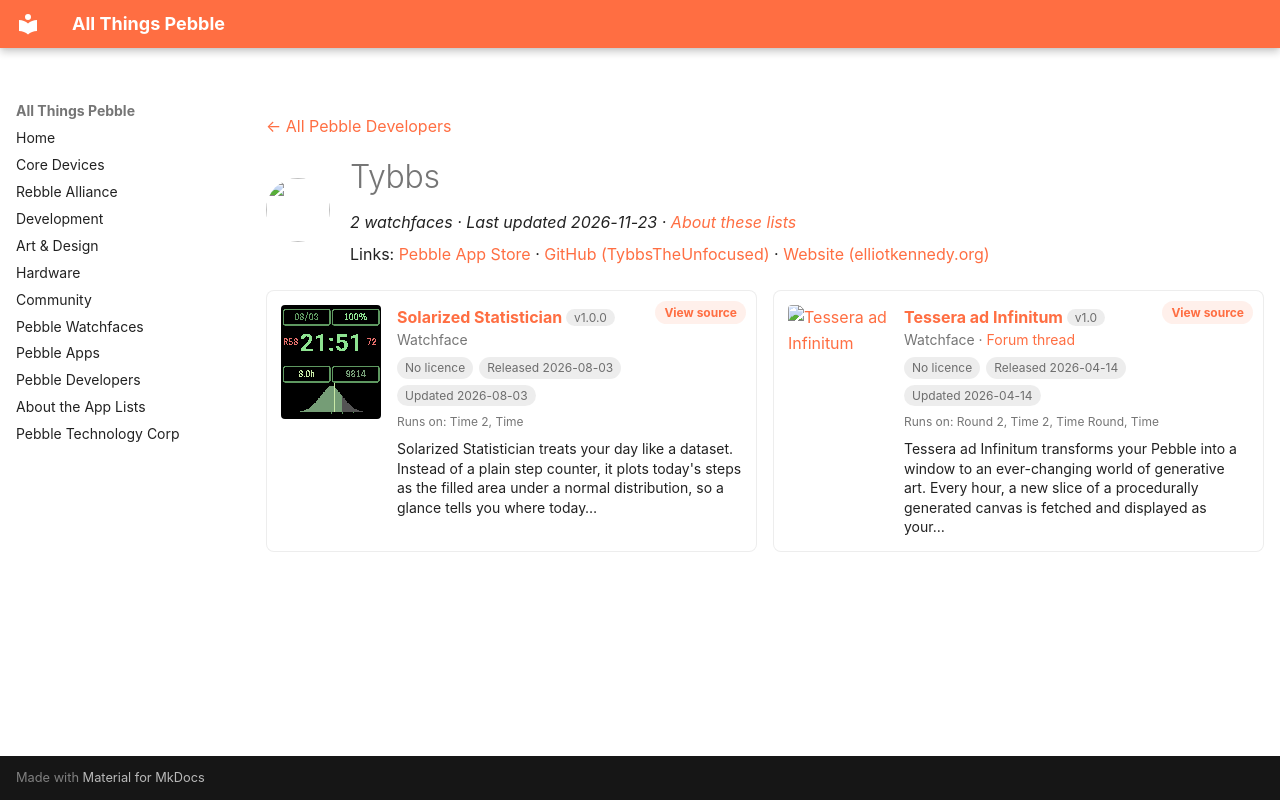

repository: saltedlolly/all-things-pebble · page: developers/tybbs.html · generator: mkdocs

---
title: "Tybbs"
hide:
  - toc
---

<!-- Generated by scripts/update_app_directory.py: do not edit by hand -->
[← All Pebble Developers](../developers.md)

<div class="dev-header" markdown>
<img class="dev-avatar" src="https://github.com/TybbsTheUnfocused.png?size=128" alt="" width="64" height="64" loading="lazy" onerror="this.remove()">
<div class="dev-intro" markdown>

# Tybbs

*2 watchfaces · Last updated 2026-11-23 · [About these lists](../about-app-lists.md)*

Links: [Pebble App Store](https://apps.repebble.com/apps/dev/tybbs_69dd7d76d75323000858be76) · [GitHub (TybbsTheUnfocused)](https://github.com/TybbsTheUnfocused) · [Website (elliotkennedy.org)](https://elliotkennedy.org)

</div>
</div>

<div class="dev-controls" data-search-exclude hidden>
<div class="dev-filter" role="group" aria-label="Show"><button type="button" data-filter="all" aria-pressed="true">All <span>2</span></button><button type="button" data-filter="watchface" aria-pressed="false">Watchfaces <span>2</span></button><button type="button" data-filter="watchapp" aria-pressed="false" disabled>Apps <span>0</span></button></div>
<label class="dev-sort">Sort by <select><option value="updated">Recently updated</option><option value="released">Newest release</option><option value="title">A–Z</option></select></label>
</div>

<div class="app-grid dev-apps" data-search-exclude>
<div class="app-card" data-type="watchface" data-title="solarized statistician" data-released="2026-08-03" data-updated="2026-08-03">
<a class="app-shot" href="https://apps.repebble.com/181f2f52c7e3427c9d603298" data-search-exclude><img src="../images/apps/181f2f52c7e3427c9d603298.png" alt="Solarized Statistician" loading="lazy"></a>
<div class="app-info">
<h2 class="app-name" id="app-181f2f52c7e3427c9d603298"><a href="https://apps.repebble.com/181f2f52c7e3427c9d603298">Solarized Statistician</a> <span class="app-version" title="Latest version" data-search-exclude>v1.0.0</span></h2>
<a class="app-source" href="https://github.com/TybbsTheUnfocused/solarized_statistician" title="Source code" data-search-exclude>View source</a>
<div class="app-dev">Watchface</div>
<div class="app-tags" data-search-exclude><span class="app-licence app-licence--none" title="Licence">No licence</span> <span title="First published in the app store">Released 2026-08-03</span> <span title="Latest release in the app store">Updated 2026-08-03</span></div>
<div class="app-watches" title="Supported watches" data-search-exclude>Runs on: Time 2, Time</div>
<p class="app-desc">Solarized Statistician treats your day like a dataset. Instead of a plain step counter, it plots today&#x27;s steps as the filled area under a normal distribution, so a glance tells you where today…</p>
</div>
</div>
<div class="app-card" data-type="watchface" data-title="tessera ad infinitum" data-released="2026-04-14" data-updated="2026-04-14">
<a class="app-shot" href="https://apps.repebble.com/69dd9b7077602b0009e99a04" data-search-exclude><img src="../images/apps/69dd9b7077602b0009e99a04.png" alt="Tessera ad Infinitum" loading="lazy"></a>
<div class="app-info">
<h2 class="app-name" id="app-69dd9b7077602b0009e99a04"><a href="https://apps.repebble.com/69dd9b7077602b0009e99a04">Tessera ad Infinitum</a> <span class="app-version" title="Latest version" data-search-exclude>v1.0</span></h2>
<a class="app-source" href="https://github.com/TybbsTheUnfocused/tessera_infinitum_watchface" title="Source code" data-search-exclude>View source</a>
<div class="app-dev">Watchface · <a href="https://forum.rebble.io/t/873" title="Discuss this app on the Rebble forum" data-search-exclude>Forum thread</a></div>
<div class="app-tags" data-search-exclude><span class="app-licence app-licence--none" title="Licence">No licence</span> <span title="First published in the app store">Released 2026-04-14</span> <span title="Latest release in the app store">Updated 2026-04-14</span></div>
<div class="app-watches" title="Supported watches" data-search-exclude>Runs on: Round 2, Time 2, Time Round, Time</div>
<p class="app-desc">Tessera ad Infinitum transforms your Pebble into a window to an ever-changing world of generative art. Every hour, a new slice of a procedurally generated canvas is fetched and displayed as your…</p>
</div>
</div>
</div>
